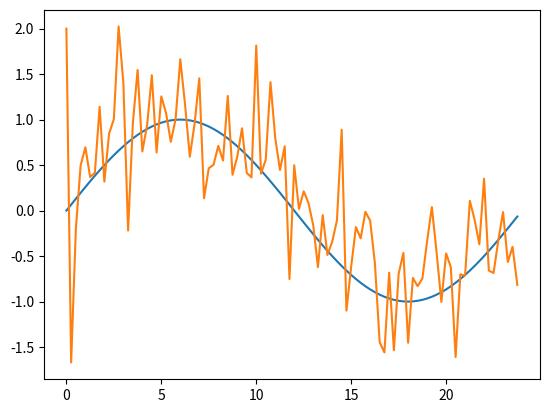

The script that saved this image:
from matplotlib import pyplot as plt
from numpy import arange
from numpy.random import normal
import math

# stochastic experimentation

def chooseAction(diff):
	return normal(diff, 0.5)

# an array from 0 to 24 with interval 0.25 (15 minutes)
t = arange(0, 24, 0.25)

schedule  = []
for i in t:
	schedule.append(math.sin(i*math.pi/12))

state = 2
states = []
for i in range(0, len(t)):
	states.append(state)
	state -= chooseAction(state - schedule[i])

plt.plot(t,schedule)
plt.plot(t, states)
plt.show()